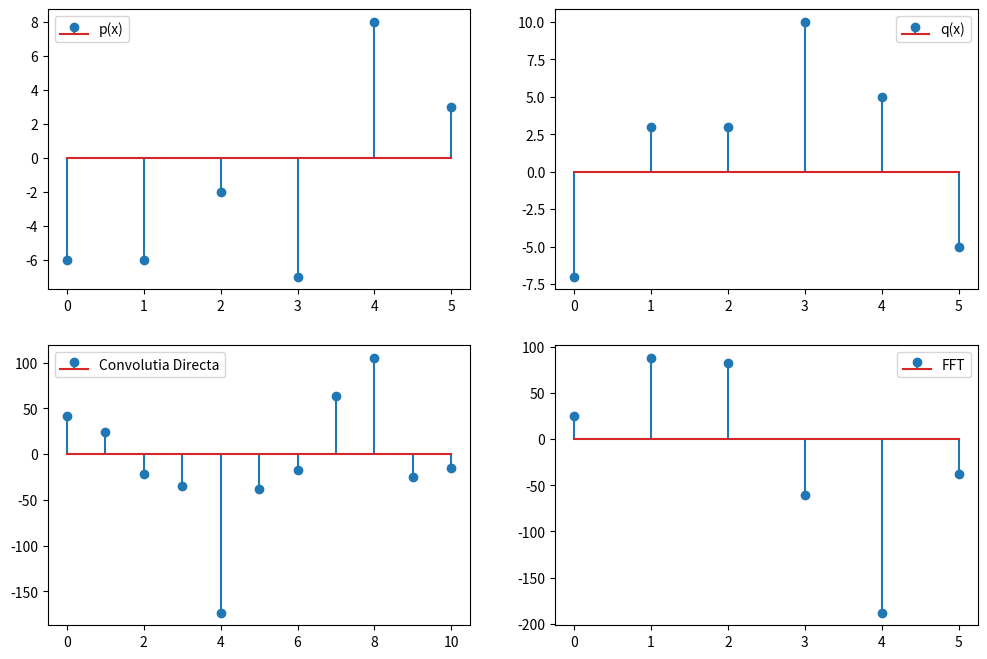

The matplotlib source for this figure:
import numpy as np
import matplotlib.pyplot as plt

def genereaza_polinom(N):
    return np.random.randint(-10, 11, N + 1)

N = 5

coef_p = genereaza_polinom(N)
coef_q = genereaza_polinom(N)

print(f"p(x): {coef_p}")
print(f"q(x): {coef_q}")

# Calculam produsul utilizand convolutia directa
rez_convolutie = np.convolve(coef_p, coef_q, mode='full')

print(f"Produsul folosind convolutia directa: {rez_convolutie}")

# Calculam produsul utilizand inmultirea directa a polinoamelor
rez_inmultire = np.polymul(coef_p, coef_q)

print(f"Produsul folosind inmultirea directa a polinoamelor: {rez_inmultire}")

# Calculam produsul utilizând FFT
rez_fft = np.fft.ifft(np.fft.fft(coef_p) * np.fft.fft(coef_q)).real

print(f"Produsul folosind FFT: {rez_fft}")

plt.figure(figsize=(12, 8))

plt.subplot(2, 2, 1)
plt.stem(coef_p, label='p(x)')
plt.legend()

plt.subplot(2, 2, 2)
plt.stem(coef_q, label='q(x)')
plt.legend()

plt.subplot(2, 2, 3)
plt.stem(rez_convolutie, label='Convolutia Directa')
plt.legend()

plt.subplot(2, 2, 4)
plt.stem(rez_fft, label='FFT')
plt.legend()

plt.show()
